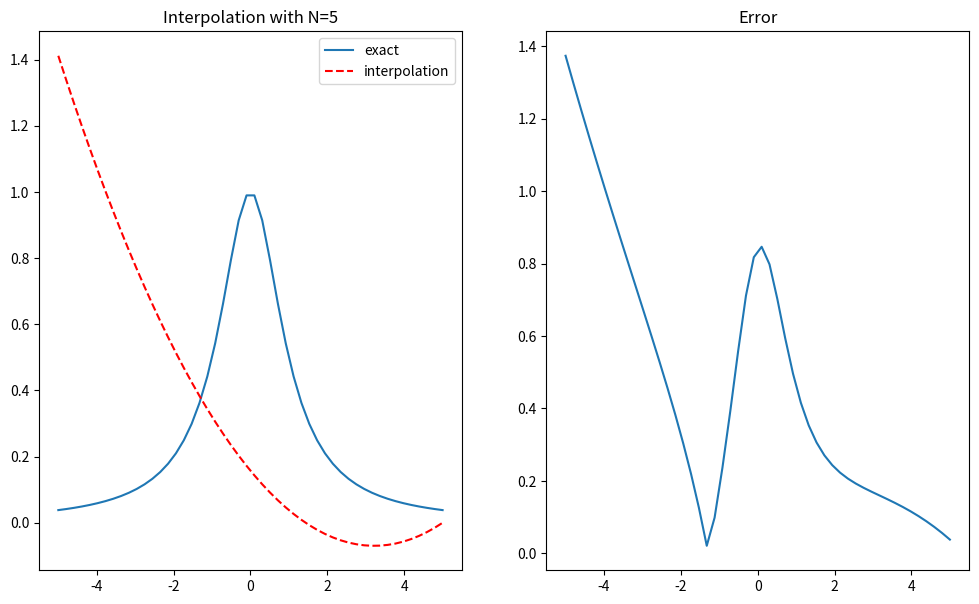

The matplotlib source for this figure:
from typing import Callable

import numpy as np
from matplotlib import pyplot as plt


def get_sub_interval_indexes(a: float, b: float, points: []) -> []:
    above = np.where(points >= a)[0]
    below = np.where(points <= b)[0]
    return list(set(above) & set(below))


def cubic_spline(f: Callable, x_int_pts: np.array, x_eval_pts, N) -> np.array:
    # following the algo from the book

    y_int_pts = np.array([f(x) for x in x_int_pts])
    h = np.diff(x_int_pts)

    # construct A
    A = np.zeros((N+1, N+1))
    A[0][0] = 1
    A[N][N] = 1
    for j in range(N-1):
        A[j+1][j] = h[j-1]
        A[j+1][j+1] = 2 * (h[j-1] + h[j])
        A[j+1][j+2] = h[j]
    
    print(A)

    # Step Two
    a = np.array([f(x) for x in x_int_pts])
    # for i in range(1, N - 1):
    #     a[i] = (3 / h[i]) * (y_int_pts[i + 1] - y_int_pts[i]) - \
    #         (3 / h[i - 1]) * (y_int_pts[i] - y_int_pts[i - 1])

    b = np.zeros((N+1, 1))
    for j in range(1, N-1):
        b[j][0] = (3/h[j])*(a[j+1] - a[j]) - (3/h[j-1]) * (a[j] - a[j-1])
    print(b)

    c = np.linalg.solve(A, b)
    c = np.reshape(c, (1, N+1))[0]

    print(c)

    # Step 5
    b = np.ones(N)
    d = np.ones(N)
    for j in range(N - 2, -1, -1):
        b[j] = (a[j + 1] - a[j]) / h[j] - h[j] * (c[j + 1] + 2 * c[j]) / 3
        d[j] = (c[j + 1] - c[j]) / (3 * h[j])

    # Added step
    # evaluate for all the x points
    y_eval_pts = []
    for x in x_eval_pts:

        x_j = 1
        # pick x_j as the beginning point in the interval

        y_eval_pts.append(
            a[j] + b[j] *(x - x_j) + c[j]*(x - x_j)**2 + d[j]*(x - x_j)**2
        )

    return y_eval_pts


# def cubic_spline_driver(f: Callable, x_int_pts: np.array, x_eval_pts, N, num_intervals):
#
#     y_eval_pts = []
#     x_intervals = np.linspace(x_eval_pts[0], x_eval_pts[-1], num_intervals + 1)
#
#     # evaluate each piecewise potion
#     for i in range(num_intervals):
#         interval_indices = get_sub_interval_indexes(x_intervals[i], x_intervals[i + 1], x_eval_pts)
#
#         interval_pts = [x_eval_pts[ind] for ind in interval_indices]
#
#         y_eval_pts.extend(
#             cubic_spline(f, x_int_pts, interval_pts, N)
#         )
#
#     return y_eval_pts


if __name__ == '__main__':

    def plot_int(x_eval_pts, f_exact: np.array, y_eval_pts: np.array, N: int, save=False, file_prefix='') -> None:
        fig, ax = plt.subplots(1, 2)
        fig.set_size_inches(12, 7)

        # plot interpolation with exact
        ax[0].plot(x_eval_pts, f_exact, label='exact')
        ax[0].plot(x_eval_pts, y_eval_pts, 'r--', label='interpolation')
        ax[0].legend(loc='upper right')
        ax[0].set_title(f'Interpolation with N={N}')

        # plotting error
        err = abs(y_eval_pts - f_exact)
        ax[1].set_title('Error')
        ax[1].plot(x_eval_pts, err)

        if save:
            plt.savefig(f'{file_prefix}-n-{N}')
            plt.cla()
        else:
            plt.show()

    # function to interpolate

    def f(x):
        return 1 / (1 + x ** 2)

    def fp(x):
        return -2 * x / (1 + x ** 2) ** 2

    N = 5
    x_eval_pts = np.linspace(-5, 5, 50)
    x_int_pts = np.linspace(-5, 5, N)
    f_exact = [f(x) for x in x_eval_pts]

    cubic_pts = cubic_spline(f, x_int_pts, x_eval_pts, N)

    plot_int(x_eval_pts, f_exact, np.array(cubic_pts), N)





    # # Step Three
    # l = np.ones(N)
    # l[0] = 1
    # mu = np.ones(N)
    # mu[0] = 0
    # z = np.ones(N)
    # z[0] = 0

    # # Step Four
    # for i in range(1, N - 1):
    #     l[i] = 2 * (x_int_pts[i + 1] - x_int_pts[i - 1]) - h[i - 1] * mu[i - 1]
    #     mu[i] = h[i] / l[i]
    #     z[i] = (a[i] - h[i - 1] * z[i - 1]) / l[i]

    # # Step 5
    # l[-1] = 1
    # z[-1] = 0
    # c = np.ones(N)
    # b = np.ones(N)
    # d = np.ones(N)
    # c[-1] = 0

    # # Step 6
    # for j in range(N - 2, -1, -1):
    #     c[j] = z[j] - mu[j] * c[j + 1]
    #     b[j] = (a[j + 1] - a[j]) / h[j] - h[j] * (c[j + 1] + 2 * c[j]) / 3
    #     d[j] = (c[j + 1] - c[j]) / (3 * h[j])
